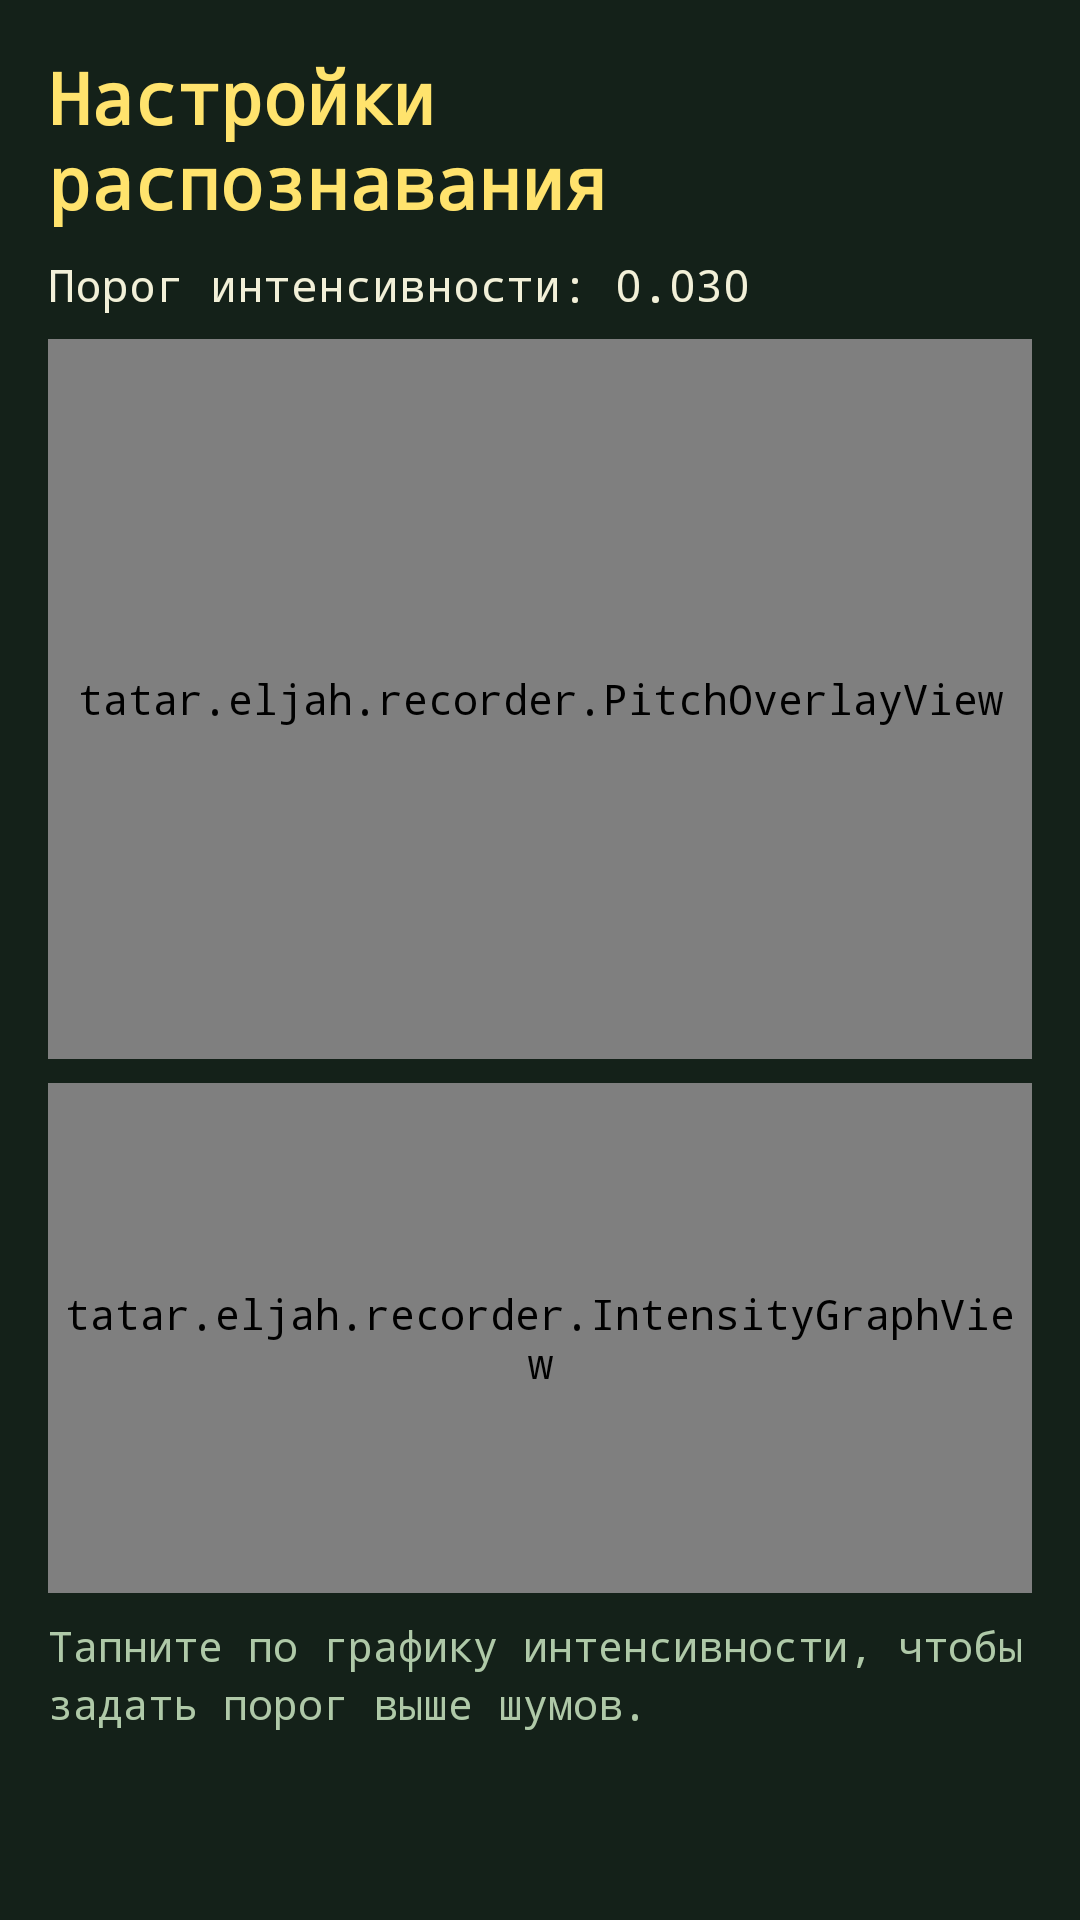

Reconstruct the res/layout file that produces this screen, plus the resources it refers to.
<!-- AndroidManifest.xml: application theme AppTheme -->
<!-- res/layout/activity_audio_settings.xml -->
<LinearLayout xmlns:android="http://schemas.android.com/apk/res/android"
    android:layout_width="match_parent"
    android:layout_height="match_parent"
    android:orientation="vertical"
    style="@style/BloxScreen">

    <TextView
        android:layout_width="wrap_content"
        android:layout_height="wrap_content"
        android:text="@string/settings_title"
        style="@style/BloxTitle" />

    <TextView
        android:id="@+id/settings_threshold_value"
        android:layout_width="match_parent"
        android:layout_height="wrap_content"
        android:layout_marginTop="8dp"
        android:text="@string/settings_threshold_value_default"
        style="@style/BloxBody" />

    <tatar.eljah.recorder.PitchOverlayView
        android:id="@+id/settings_spectrogram"
        android:layout_width="match_parent"
        android:layout_height="240dp"
        android:layout_marginTop="8dp"
        style="@style/BloxGraphPanel" />

    <tatar.eljah.recorder.IntensityGraphView
        android:id="@+id/settings_intensity_graph"
        android:layout_width="match_parent"
        android:layout_height="170dp"
        android:layout_marginTop="8dp"
        style="@style/BloxGraphPanel" />

    <TextView
        android:layout_width="match_parent"
        android:layout_height="wrap_content"
        android:layout_marginTop="8dp"
        android:text="@string/settings_hint"
        style="@style/BloxMuted" />

</LinearLayout>
<!-- resources referenced by this layout -->
<resources>
  <string name="settings_hint">Тапните по графику интенсивности, чтобы задать порог выше шумов.</string>
  <string name="settings_threshold_value_default">Порог интенсивности: 0.030</string>
  <string name="settings_title">Настройки распознавания</string>
  <style name="BloxBody">
          <item name="android:fontFamily">monospace</item>
          <item name="android:textColor">@color/blox_text</item>
          <item name="android:textSize">15sp</item>
          <item name="android:lineSpacingExtra">3dp</item>
      </style>
  <style name="BloxGraphPanel">
          <item name="android:background">@drawable/block_graph_panel</item>
          <item name="android:padding">4dp</item>
      </style>
  <style name="BloxMuted" parent="BloxBody">
          <item name="android:textColor">@color/blox_muted</item>
          <item name="android:textSize">14sp</item>
      </style>
  <style name="BloxScreen">
          <item name="android:background">@color/blox_screen</item>
          <item name="android:padding">16dp</item>
      </style>
  <style name="BloxTitle">
          <item name="android:fontFamily">monospace</item>
          <item name="android:textColor">@color/blox_title</item>
          <item name="android:textSize">24sp</item>
          <item name="android:textStyle">bold</item>
          <item name="android:letterSpacing">0</item>
      </style>
  <style name="AppTheme" parent="Theme.AppCompat.Light.DarkActionBar">
          <item name="colorPrimary">@color/colorPrimary</item>
          <item name="colorPrimaryDark">@color/colorPrimaryDark</item>
          <item name="colorAccent">@color/colorAccent</item>
          <item name="android:fontFamily">monospace</item>
          <item name="android:windowBackground">@color/blox_screen</item>
      </style>
  <color name="blox_text">#F2F0D8</color>
  <!-- drawable block_graph_panel (drawable) -->
  <shape xmlns:android="http://schemas.android.com/apk/res/android">
      <solid android:color="#EEF0DD" />
      <stroke
          android:width="4dp"
          android:color="@color/blox_secondary_border" />
  </shape>
  <color name="blox_muted">#AFC9A8</color>
  <color name="blox_screen">#142119</color>
  <color name="blox_title">#FFE36D</color>
  <color name="colorPrimary">#223126</color>
  <color name="colorPrimaryDark">#101A13</color>
  <color name="colorAccent">#F4B83F</color>
  <color name="blox_secondary_border">#8FC17E</color>
</resources>
